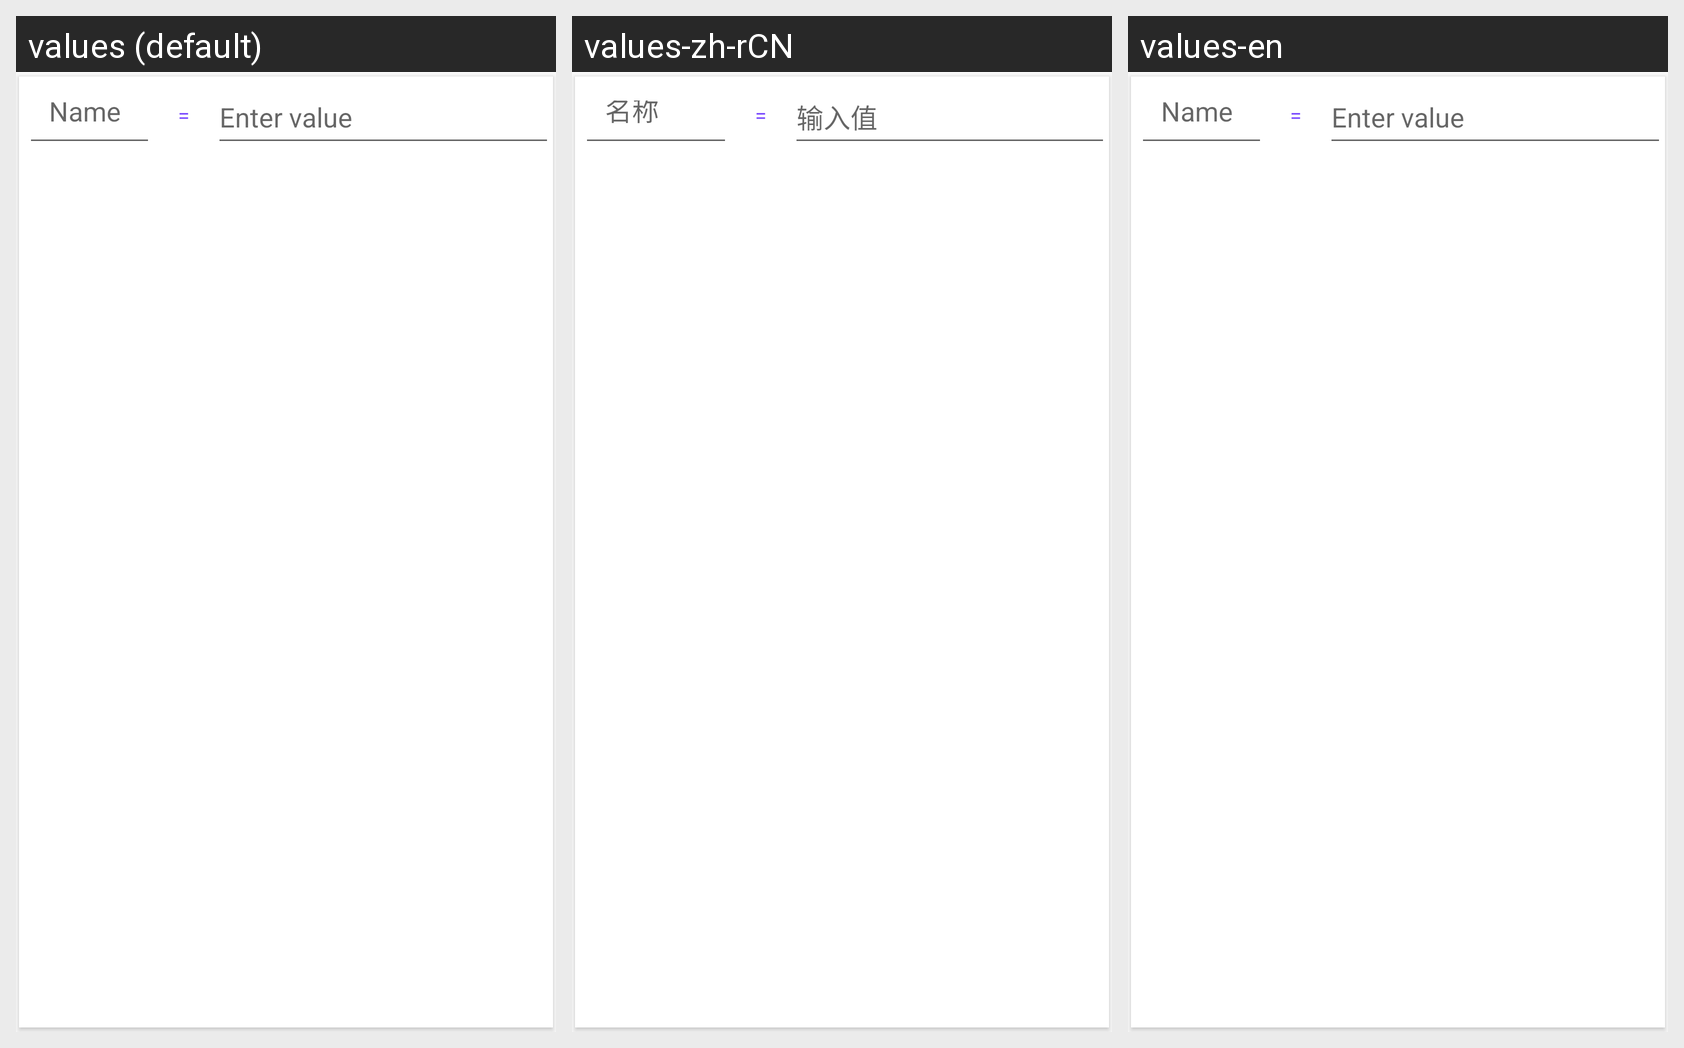

Locale-by-locale string values for the Android screen shown in this grid:
Android screen res/layout/variable_line.xml rendered under 3 locales, left to right: values (default), values-zh-rCN, values-en. Device: Nexus 5 (rendered at 1080×1920; each locale shown at half size, 540×960, under a caption strip naming it); theme AppThemeLight.
Other locales in the repository, not shown: values-de, values-es, values-fr, values-pl, values-ru, values-vi.
Strings drawn on this screen, with the default value and each locale's value (text and hints the layout hard-codes, and strings that could not be matched under every locale, appear in the picture but are not listed):

name
  values: Name
  values-zh-rCN: 名称
  values-en: Name

enter_value
  values: Enter value
  values-zh-rCN: 输入值
  values-en: Enter value
